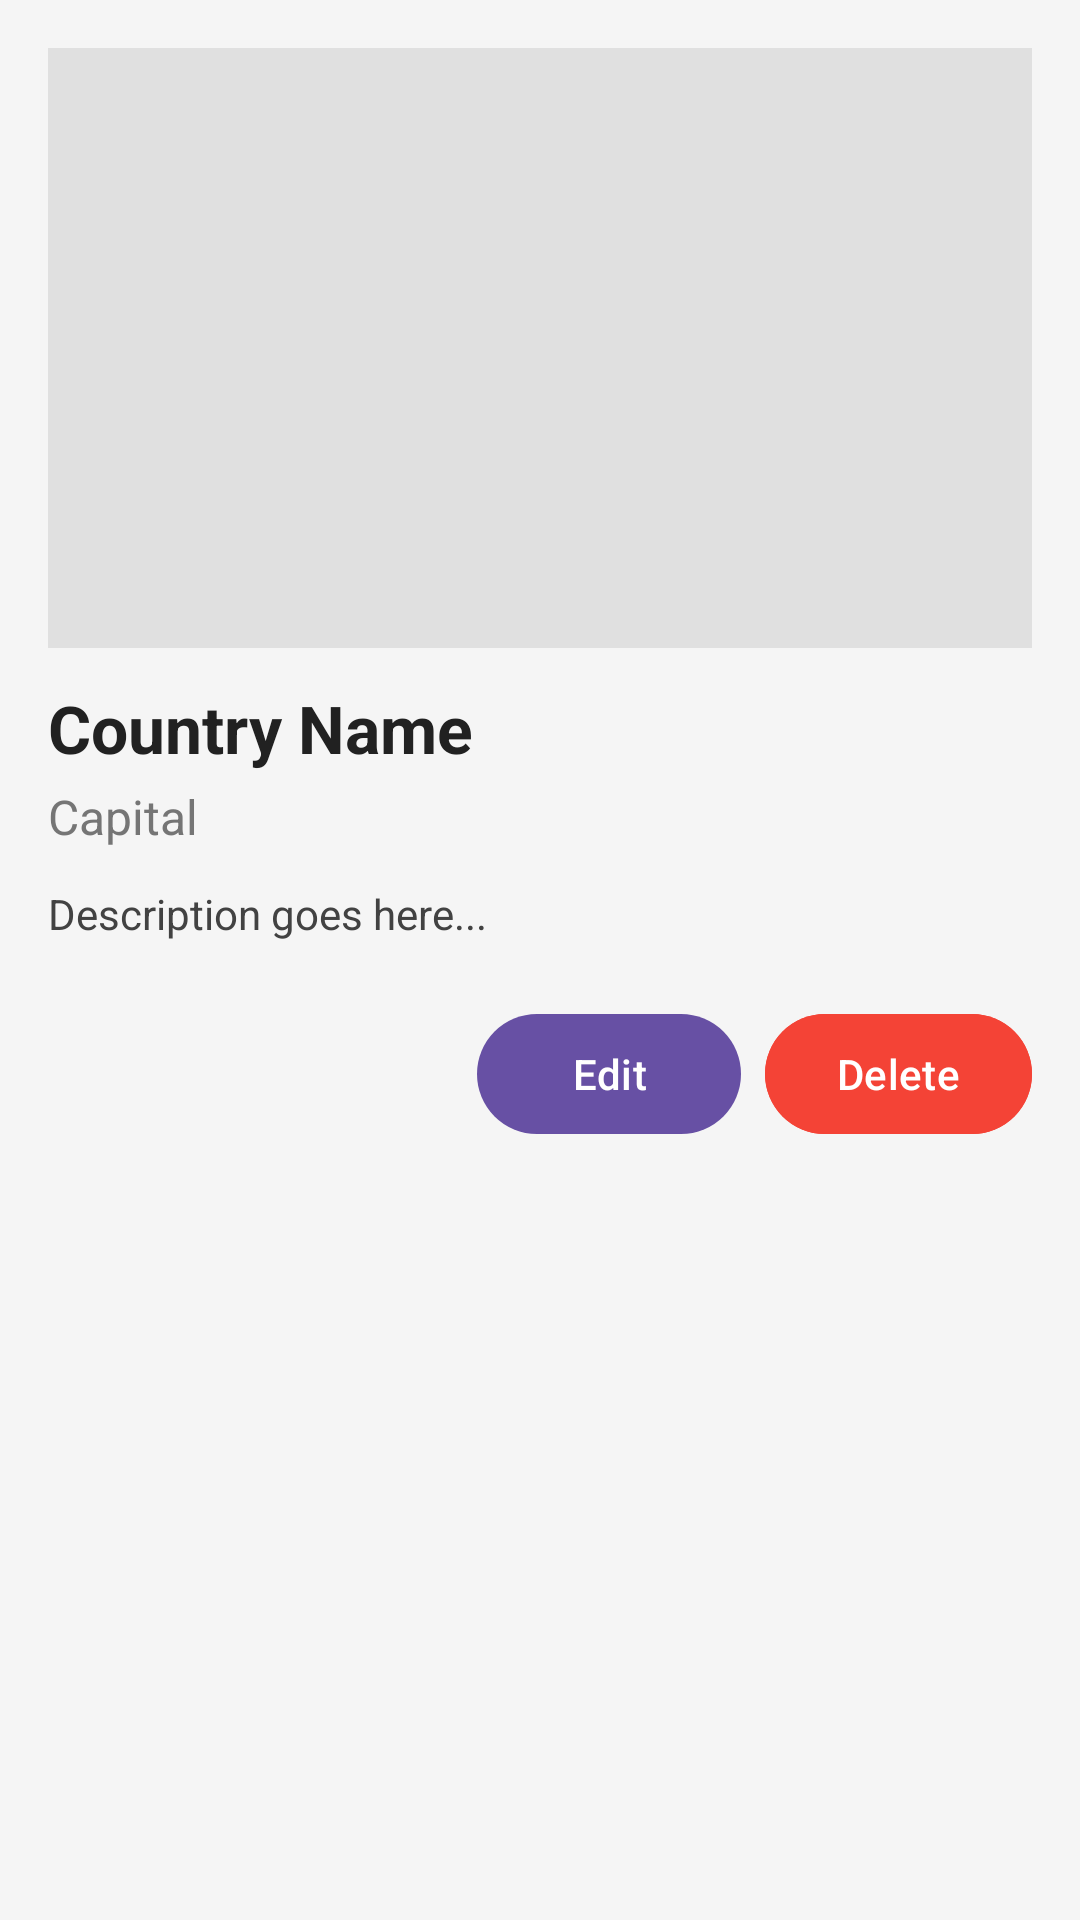

Reconstruct the res/layout file that produces this screen, plus the resources it refers to.
<!-- AndroidManifest.xml: application theme Theme.MyApplicationCountries -->
<!-- res/layout/activity_details.xml -->
<ScrollView xmlns:android="http://schemas.android.com/apk/res/android"
    android:layout_width="match_parent"
    android:layout_height="match_parent"
    android:background="#F5F5F5"
    android:padding="16dp">

    <LinearLayout
        android:layout_width="match_parent"
        android:layout_height="wrap_content"
        android:orientation="vertical">

        <ImageView
            android:id="@+id/imgFlagDetail"
            android:layout_width="match_parent"
            android:layout_height="200dp"
            android:scaleType="centerCrop"
            android:contentDescription="Country Flag"
            android:background="#E0E0E0"/>

        <TextView
            android:id="@+id/txtCountryNameDetail"
            android:layout_width="wrap_content"
            android:layout_height="wrap_content"
            android:text="Country Name"
            android:textSize="22sp"
            android:textStyle="bold"
            android:textColor="#212121"
            android:layout_marginTop="12dp"/>

        <TextView
            android:id="@+id/txtCapitalDetail"
            android:layout_width="wrap_content"
            android:layout_height="wrap_content"
            android:text="Capital"
            android:textSize="16sp"
            android:textColor="#757575"
            android:layout_marginTop="4dp"/>

        <TextView
            android:id="@+id/txtDescriptionDetail"
            android:layout_width="match_parent"
            android:layout_height="wrap_content"
            android:text="Description goes here..."
            android:textSize="14sp"
            android:textColor="#424242"
            android:layout_marginTop="12dp"/>

        <LinearLayout
            android:layout_width="match_parent"
            android:layout_height="wrap_content"
            android:orientation="horizontal"
            android:layout_marginTop="20dp"
            android:gravity="end">

            <com.google.android.material.button.MaterialButton
                android:id="@+id/btnEditCountry"
                android:layout_width="wrap_content"
                android:layout_height="wrap_content"
                android:text="Edit"
                android:layout_marginEnd="8dp"/>

            <com.google.android.material.button.MaterialButton
                android:id="@+id/btnDeleteCountry"
                android:layout_width="wrap_content"
                android:layout_height="wrap_content"
                android:text="Delete"
                android:backgroundTint="#F44336"
                android:textColor="#FFFFFF"/>
        </LinearLayout>
    </LinearLayout>
</ScrollView>
<!-- resources referenced by this layout -->
<resources>
  <style name="Theme.MyApplicationCountries" parent="Base.Theme.MyApplicationCountries" />
  <style name="Base.Theme.MyApplicationCountries" parent="Theme.Material3.DayNight.NoActionBar">
          
          
      </style>
</resources>
